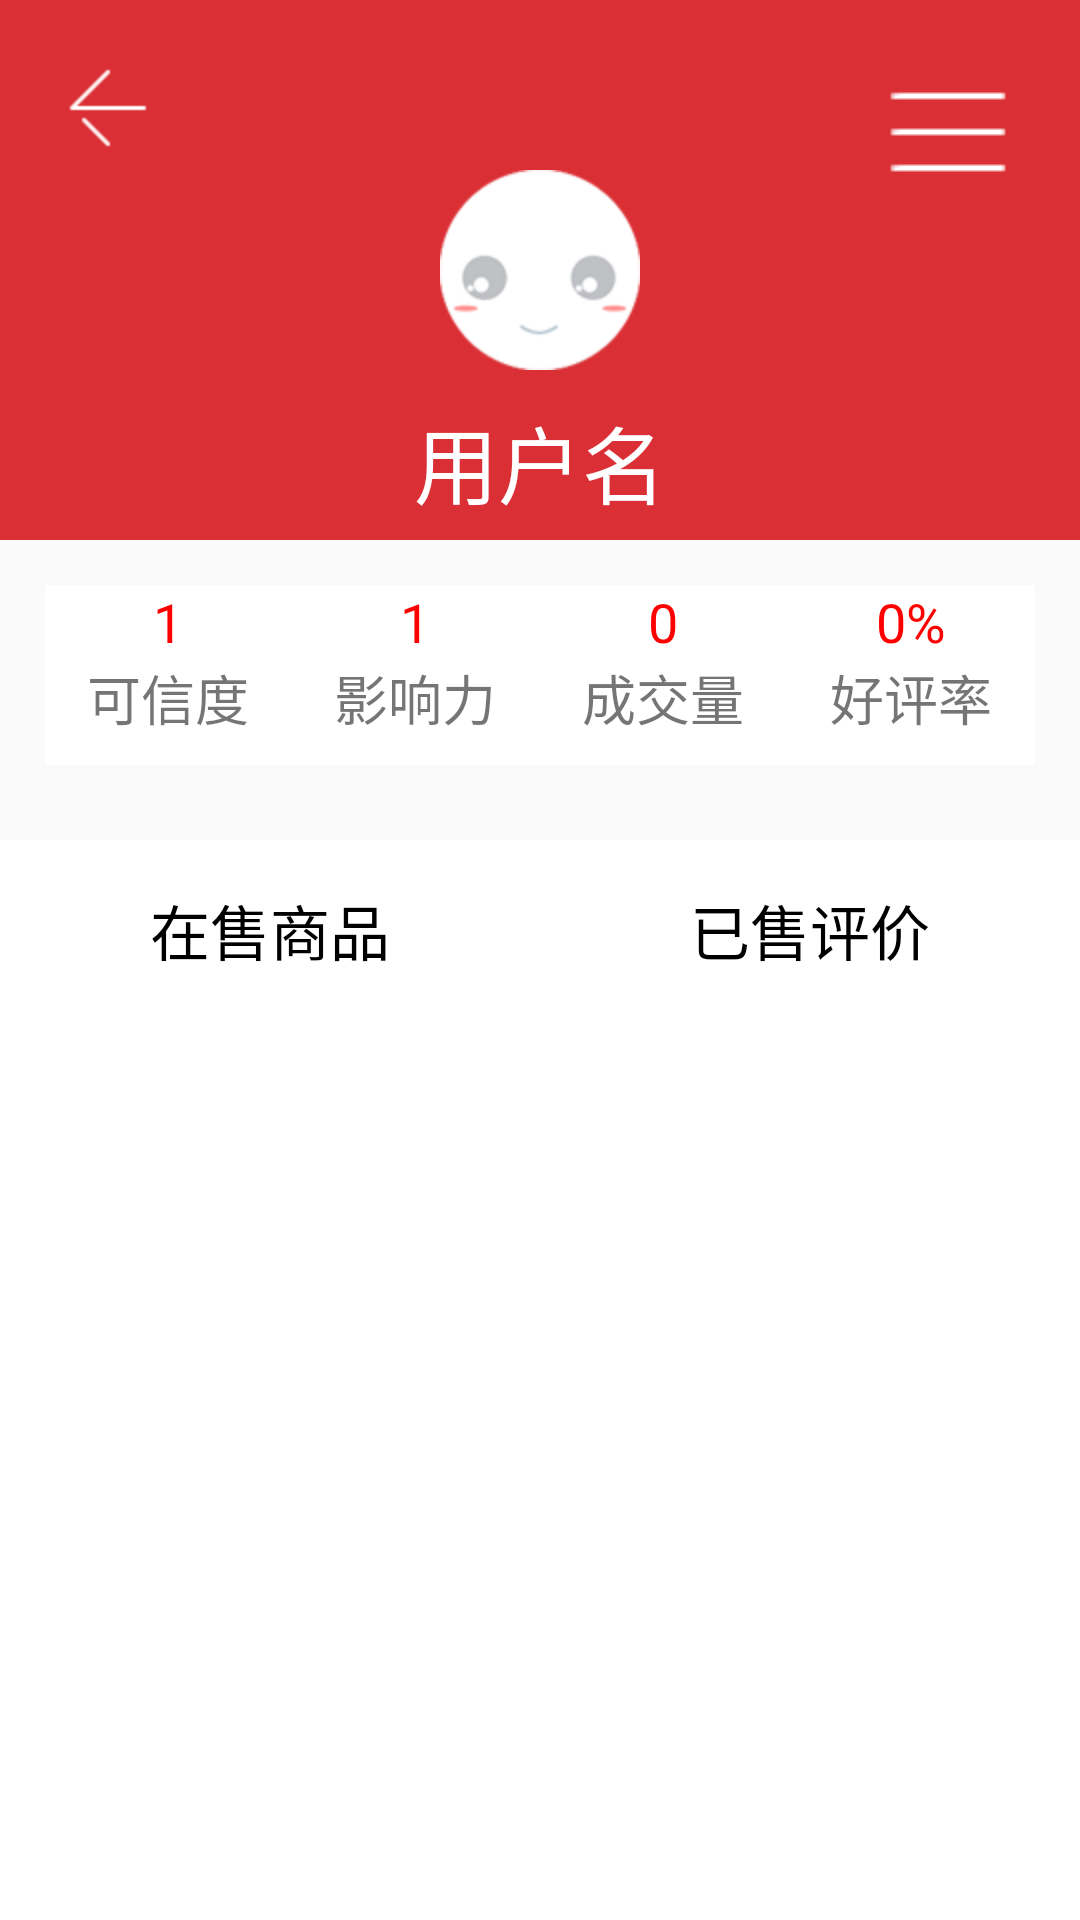

This screen was rendered from an Android layout file. Write that file and the resources it references.
<!-- AndroidManifest.xml: application theme AppTheme -->
<!-- res/layout/mine_mypage.xml -->
<?xml version="1.0" encoding="utf-8"?>
<LinearLayout xmlns:android="http://schemas.android.com/apk/res/android"
    android:layout_width="match_parent"
    android:layout_height="match_parent"
    android:orientation="vertical">

    <RelativeLayout
        android:layout_width="match_parent"
        android:layout_height="0dp"
        android:layout_weight="3"
        android:background="#EBD71E23">

        <ImageButton
            android:id="@+id/my_page_back_off"
            style="@style/wrap_content"
            android:layout_marginLeft="20dp"
            android:layout_marginTop="20dp"
            android:background="@drawable/icon_back_off" />

        <ImageButton
            android:id="@+id/my_page_goods_menu"
            style="@style/wrap_content"
            android:layout_alignParentRight="true"
            android:layout_alignTop="@+id/my_page_back_off"
            android:layout_marginRight="20dp"
            android:background="@drawable/icon_goods_menu" />
        <ImageView
            android:id="@+id/my_page_my_photo"
           style="@style/wrap_content"
            android:layout_centerInParent="true"
            android:src="@drawable/icon_default_avatr100" />

        <TextView
            android:id="@+id/my_page_user_name"
            style="@style/wrap_content"
            android:layout_below="@+id/my_page_my_photo"
            android:layout_centerHorizontal="true"
            android:layout_marginTop="10dp"
            android:text="@string/user_name"
            android:textColor="#ffffff"
            android:textSize="28sp" />
    </RelativeLayout>

    <LinearLayout
        style="@style/vertical_layout_weight"
        android:layout_margin="15dp"
        android:layout_weight="1"
        android:orientation="horizontal"
        >

        <LinearLayout
            android:layout_width="0dp"
            android:layout_height="match_parent"
            android:layout_weight="1"
            android:orientation="vertical">

            <TextView
                android:id="@+id/my_page_ll_tv1"
                android:layout_width="match_parent"
                android:layout_height="wrap_content"
                android:gravity="center_horizontal"
                android:text="1"
                android:textColor="#ff0000"
                android:textSize="18sp" />

            <TextView
                android:layout_width="match_parent"
                android:layout_height="wrap_content"
                android:gravity="center_horizontal"
                android:text="@string/trust"
                android:textSize="18sp" />
        </LinearLayout>

        <LinearLayout
            android:layout_width="0dp"
            android:layout_height="match_parent"
            android:layout_weight="1"
            android:orientation="vertical">

            <TextView
                android:id="@+id/my_page_ll_tv2"
                android:layout_width="match_parent"
                android:layout_height="wrap_content"
                android:gravity="center_horizontal"
                android:text="1"
                android:textColor="#ff0000"
                android:textSize="18sp" />

            <TextView
                android:layout_width="match_parent"
                android:layout_height="wrap_content"
                android:gravity="center_horizontal"
                android:text="@string/influence2"
                android:textSize="18sp" />
        </LinearLayout>

        <LinearLayout
            android:layout_width="0dp"
            android:layout_height="match_parent"
            android:layout_weight="1"
            android:orientation="vertical">

            <TextView
                android:id="@+id/my_page_ll_tv3"
                android:layout_width="match_parent"
                android:layout_height="wrap_content"
                android:gravity="center_horizontal"
                android:text="0"
                android:textColor="#ff0000"
                android:textSize="18sp" />

            <TextView
                android:layout_width="match_parent"
                android:layout_height="wrap_content"
                android:gravity="center_horizontal"
                android:text="@string/turnover"
                android:textSize="18sp" />
        </LinearLayout>

        <LinearLayout
            android:layout_width="0dp"
            android:layout_height="match_parent"
            android:layout_weight="1"
            android:orientation="vertical">

            <TextView
                android:id="@+id/my_page_ll_tv4"
                android:layout_width="match_parent"
                android:layout_height="wrap_content"
                android:gravity="center_horizontal"
                android:text="0%"
                android:textColor="#ff0000"
                android:textSize="18sp" />

            <TextView
                android:layout_width="match_parent"
                android:layout_height="wrap_content"
                android:gravity="center_horizontal"
                android:text="@string/good"
                android:textSize="18sp" />
        </LinearLayout>
    </LinearLayout>
    <RadioGroup
       style="@style/vertical_layout_weight"
        android:layout_weight="1"
        android:layout_marginTop="10dp"
        android:orientation="horizontal"

        >
        <RadioButton
            android:layout_width="0dp"
            android:layout_weight="1"
            android:layout_height="match_parent"
            android:textSize="20sp"
            android:gravity="center"
            android:button="@null"
            android:text="@string/goods_selling2"/>
        <RadioButton
            android:layout_width="0dp"
            android:layout_weight="1"
            android:layout_height="match_parent"
            android:textSize="20sp"
            android:gravity="center"
            android:button="@null"
            android:text="@string/goods_ping"/>
        </RadioGroup>
    <TextView
        style="@style/vertical_layout_weight"
        android:layout_weight="5"/>
</LinearLayout>
<!-- resources referenced by this layout -->
<resources>
  <!-- drawable icon_back_off: png bitmap (drawable-hdpi, 261 bytes) -->
  <!-- drawable icon_default_avatr100: png bitmap (drawable-hdpi, 3906 bytes) -->
  <!-- drawable icon_goods_menu: png bitmap (drawable, 162 bytes) -->
  <string name="good">好评率</string>
  <string name="goods_ping">已售评价</string>
  <string name="goods_selling2">在售商品</string>
  <string name="influence2">影响力</string>
  <string name="trust">可信度</string>
  <string name="turnover">成交量</string>
  <string name="user_name">用户名</string>
  <style name="vertical_layout_weight">
          <item name="android:layout_width">match_parent</item>
          <item name="android:layout_height">0dp</item>
          <item name="android:background">#ffffff</item>
      </style>
  <style name="wrap_content">
          <item name="android:layout_height">wrap_content</item>
          <item name="android:layout_width">wrap_content</item>
      </style>
  <style name="AppTheme" parent="Theme.AppCompat.Light.DarkActionBar">
          
      </style>
</resources>
